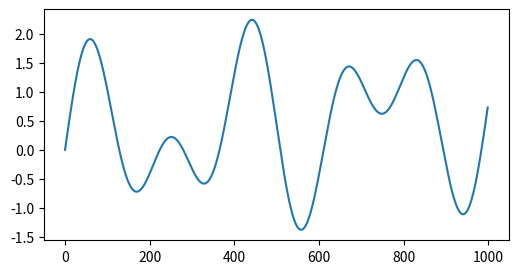

Write Python code to recreate this figure.
import matplotlib.pyplot as plt
import numpy as np

N = 1000
n = np.arange(N)
freq = 3        # period
f = np.sin(freq * 2 * np.pi * (n/N)) + np.sin(5 * 2 * np.pi * (n/N)) + np.sin(1/7 * 2 * np.pi * (n/N))
F = np.fft.fft(f)

plt.figure(figsize=(6, 3))
plt.plot(f)

plt.figure(figsize=(6, 3))
plt.plot(np.abs(F))
plt.scatter(n, np.abs(F))
plt.xlim(0, 30)
plt.show()
plt.clf()
